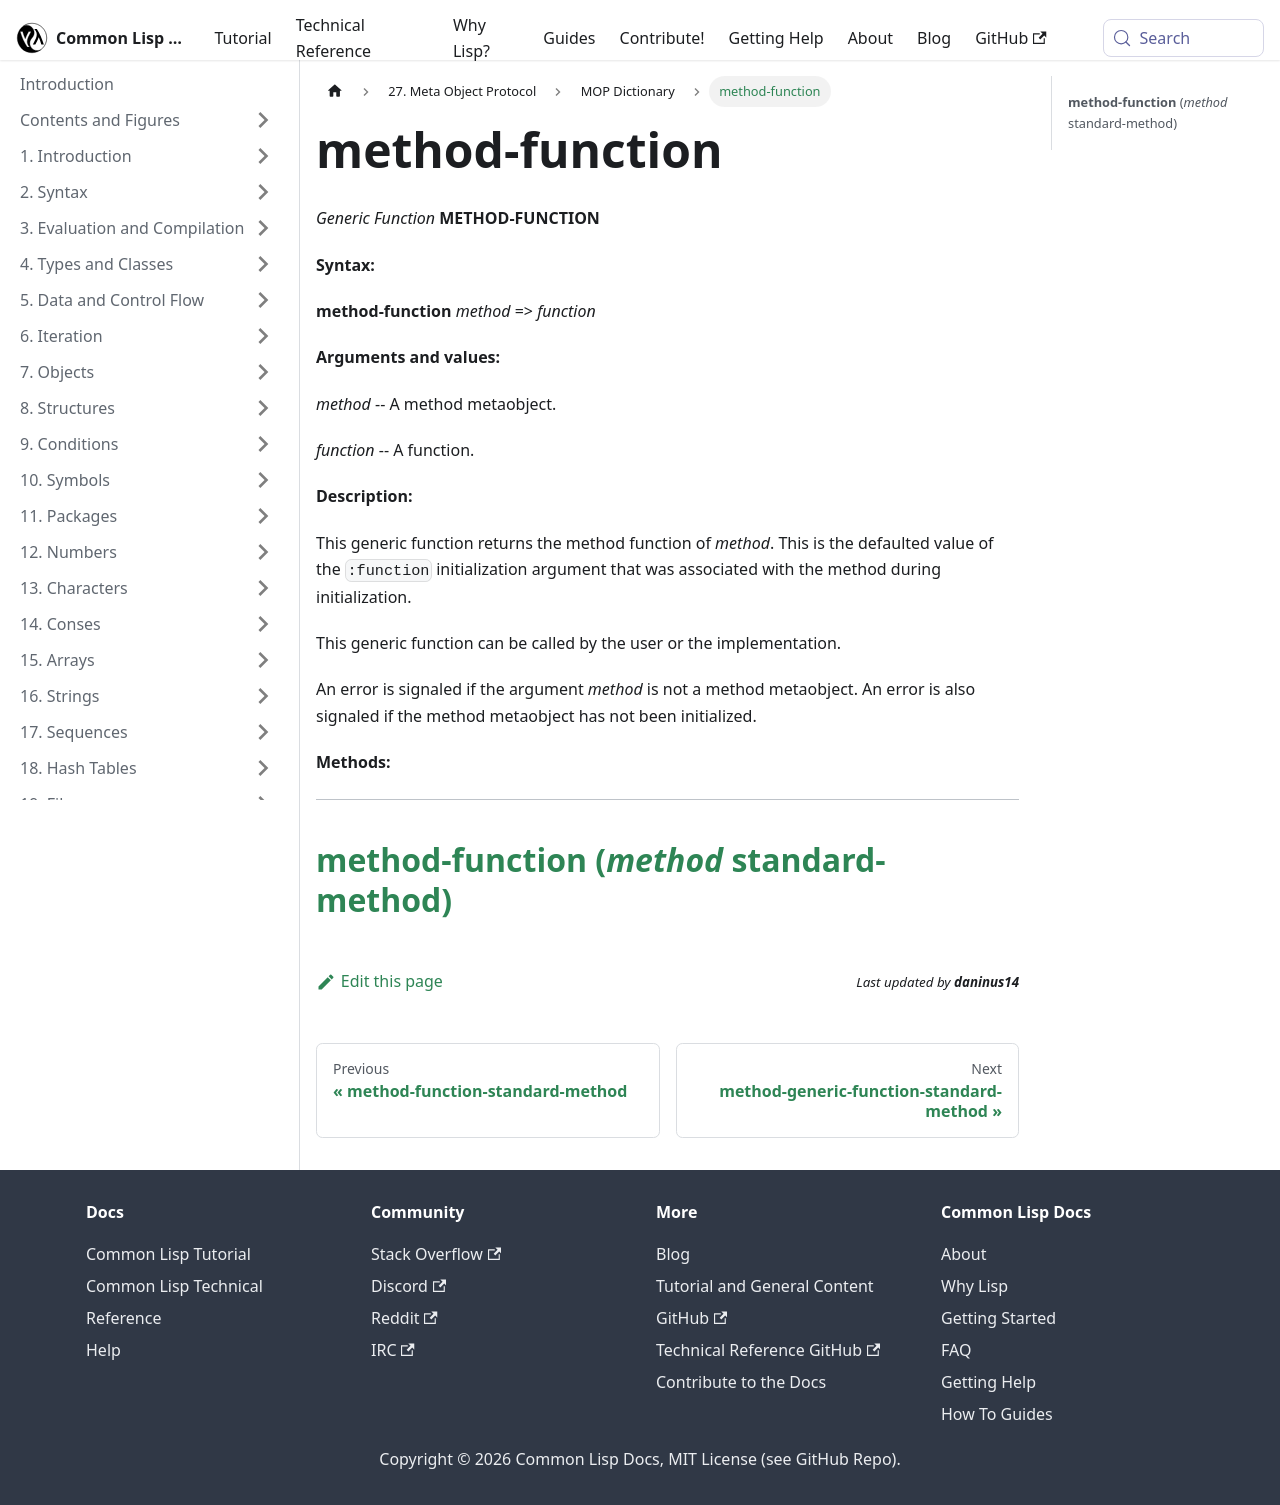

repository: lisp-docs/cl-language-reference · page: meta-object-protocol/dictionary/method-function.html · generator: docusaurus

method-function
===============

*Generic Function* **METHOD-FUNCTION**

**Syntax:**

**method-function** *method* => *function*

**Arguments and values:**

*method* -- A method metaobject.

*function* -- A function.

**Description:**

This generic function returns the method function of *method*. This is the defaulted value of the `:function` initialization argument that was associated with the method during initialization.

This generic function can be called by the user or the implementation.

An error is signaled if the argument *method* is not a method metaobject. An error is also signaled if the method metaobject has not been initialized.

**Methods:**

  --------------------------------------------------------------------------------------
  [**method-function** (*method* standard-method)](/meta-object-protocol/dictionary/method-function-standard-method)
  --------------------------------------------------------------------------------------
